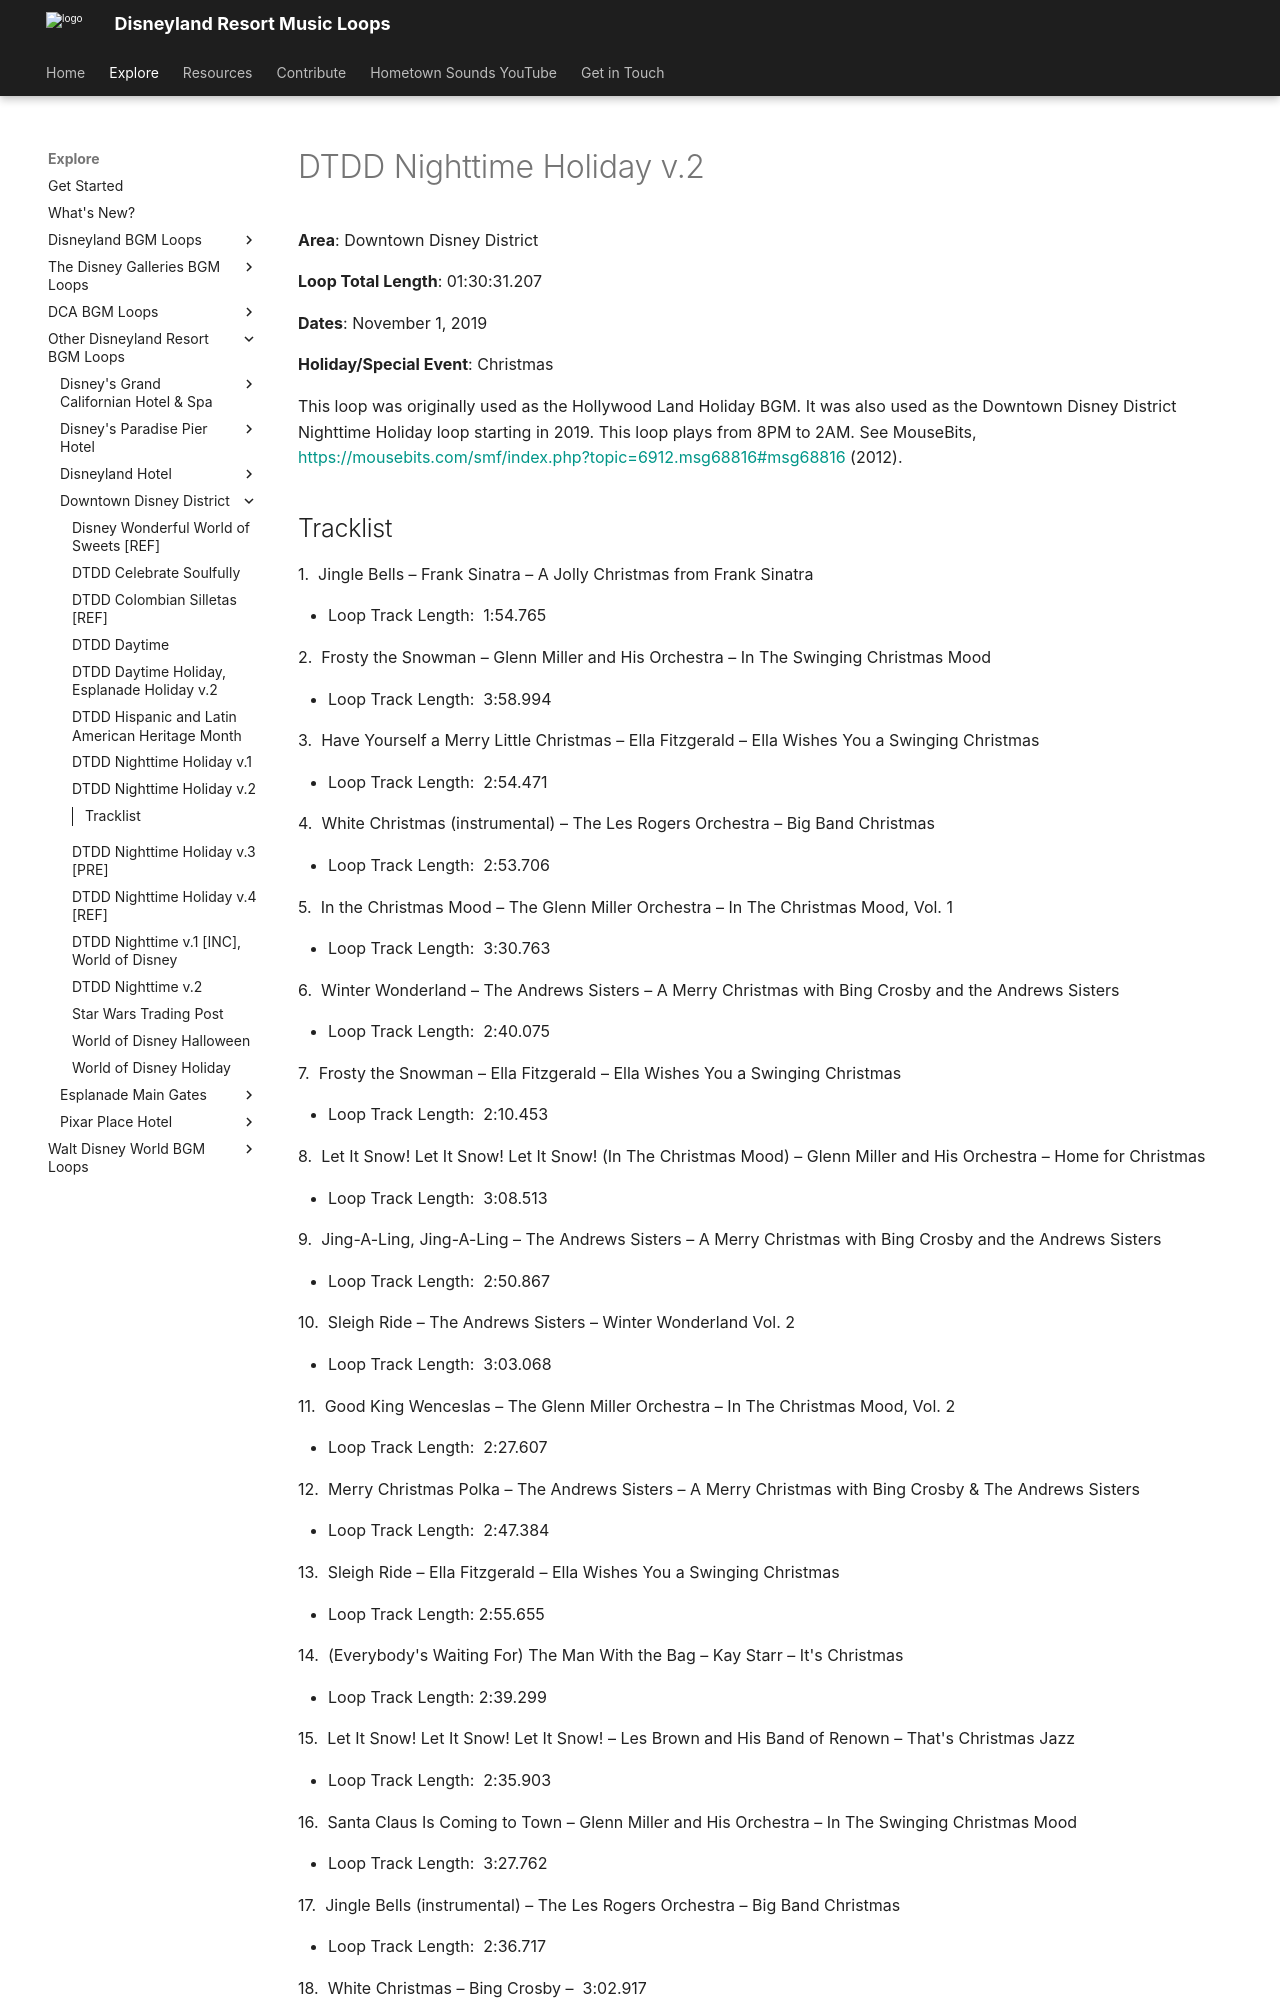

repository: SSrustworthy/DLRML-docs · page: explore/Other/Downtown Disney District/DTDD_Nighttime_Holiday_v_2/index.html · generator: mkdocs

# DTDD Nighttime Holiday v.2

**Area**: Downtown Disney District

**Loop Total Length**: 01:30:31.207

**Dates**: November 1, 2019

**Holiday/Special Event**: Christmas

This loop was originally used as the Hollywood Land Holiday BGM. It was also used as the Downtown Disney District Nighttime Holiday loop starting in 2019. This loop plays from 8PM to 2AM. See MouseBits, [https://mousebits.com/smf/index.php?topic=6912.msg68816#msg68816](https://mousebits.com/smf/index.php?topic=6912.msg68816#msg68816) (2012).
